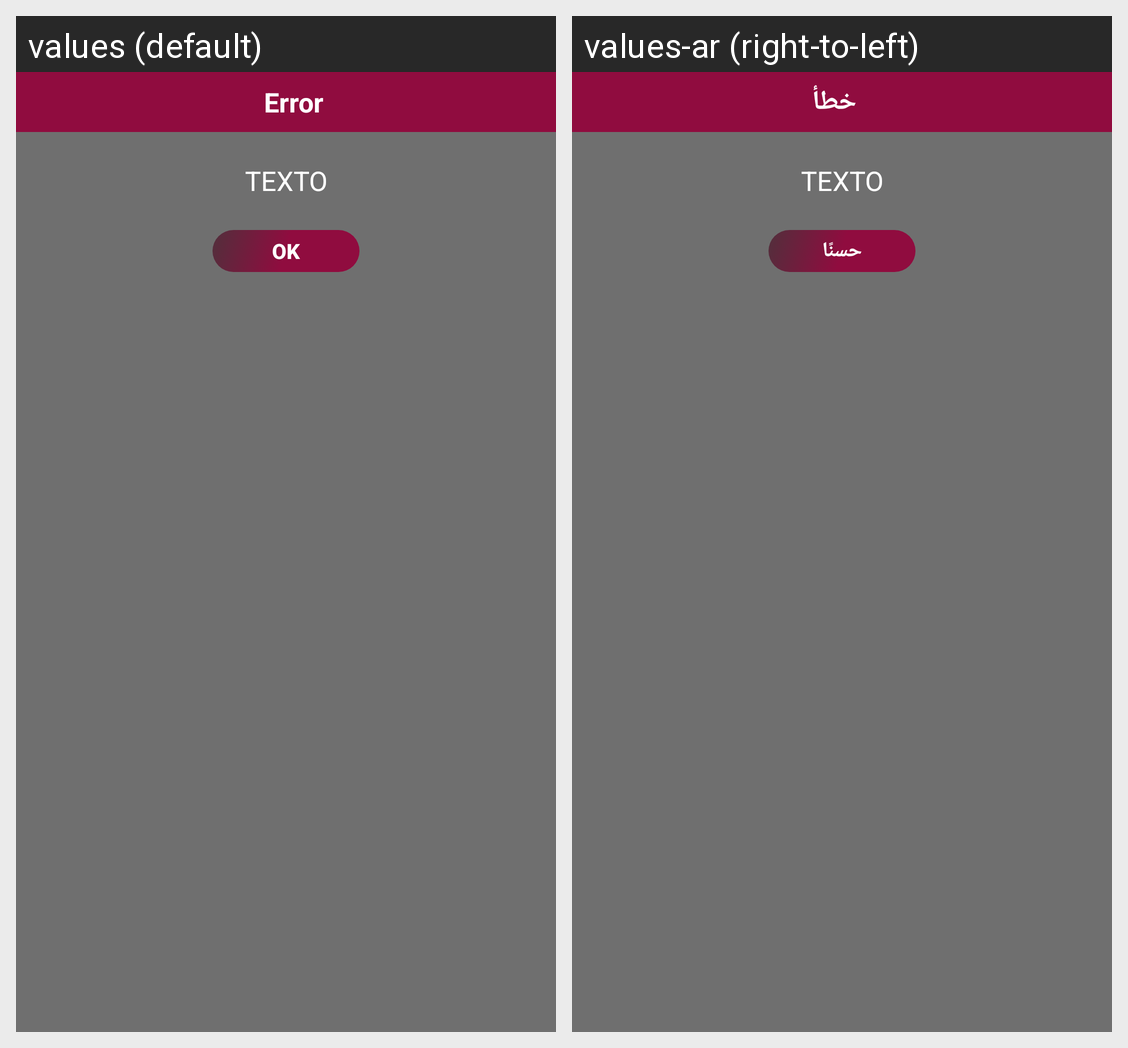

The same Android screen rendered under two of its app's locales, left to right. List the strings drawn on it with the default value and each locale's translation.
Android screen res/layout/dialog.xml rendered under 2 locales, left to right: values (default), values-ar (right-to-left). Device: Nexus 5 (rendered at 1080×1920; each locale shown at half size, 540×960, under a caption strip naming it); theme AppTheme.
Strings drawn on this screen, with the default value and each locale's value (text and hints the layout hard-codes, and strings that could not be matched under every locale, appear in the picture but are not listed):

error
  values: Error
  values-ar: خطأ

ok
  values: Ok
  values-ar: حسنًا
